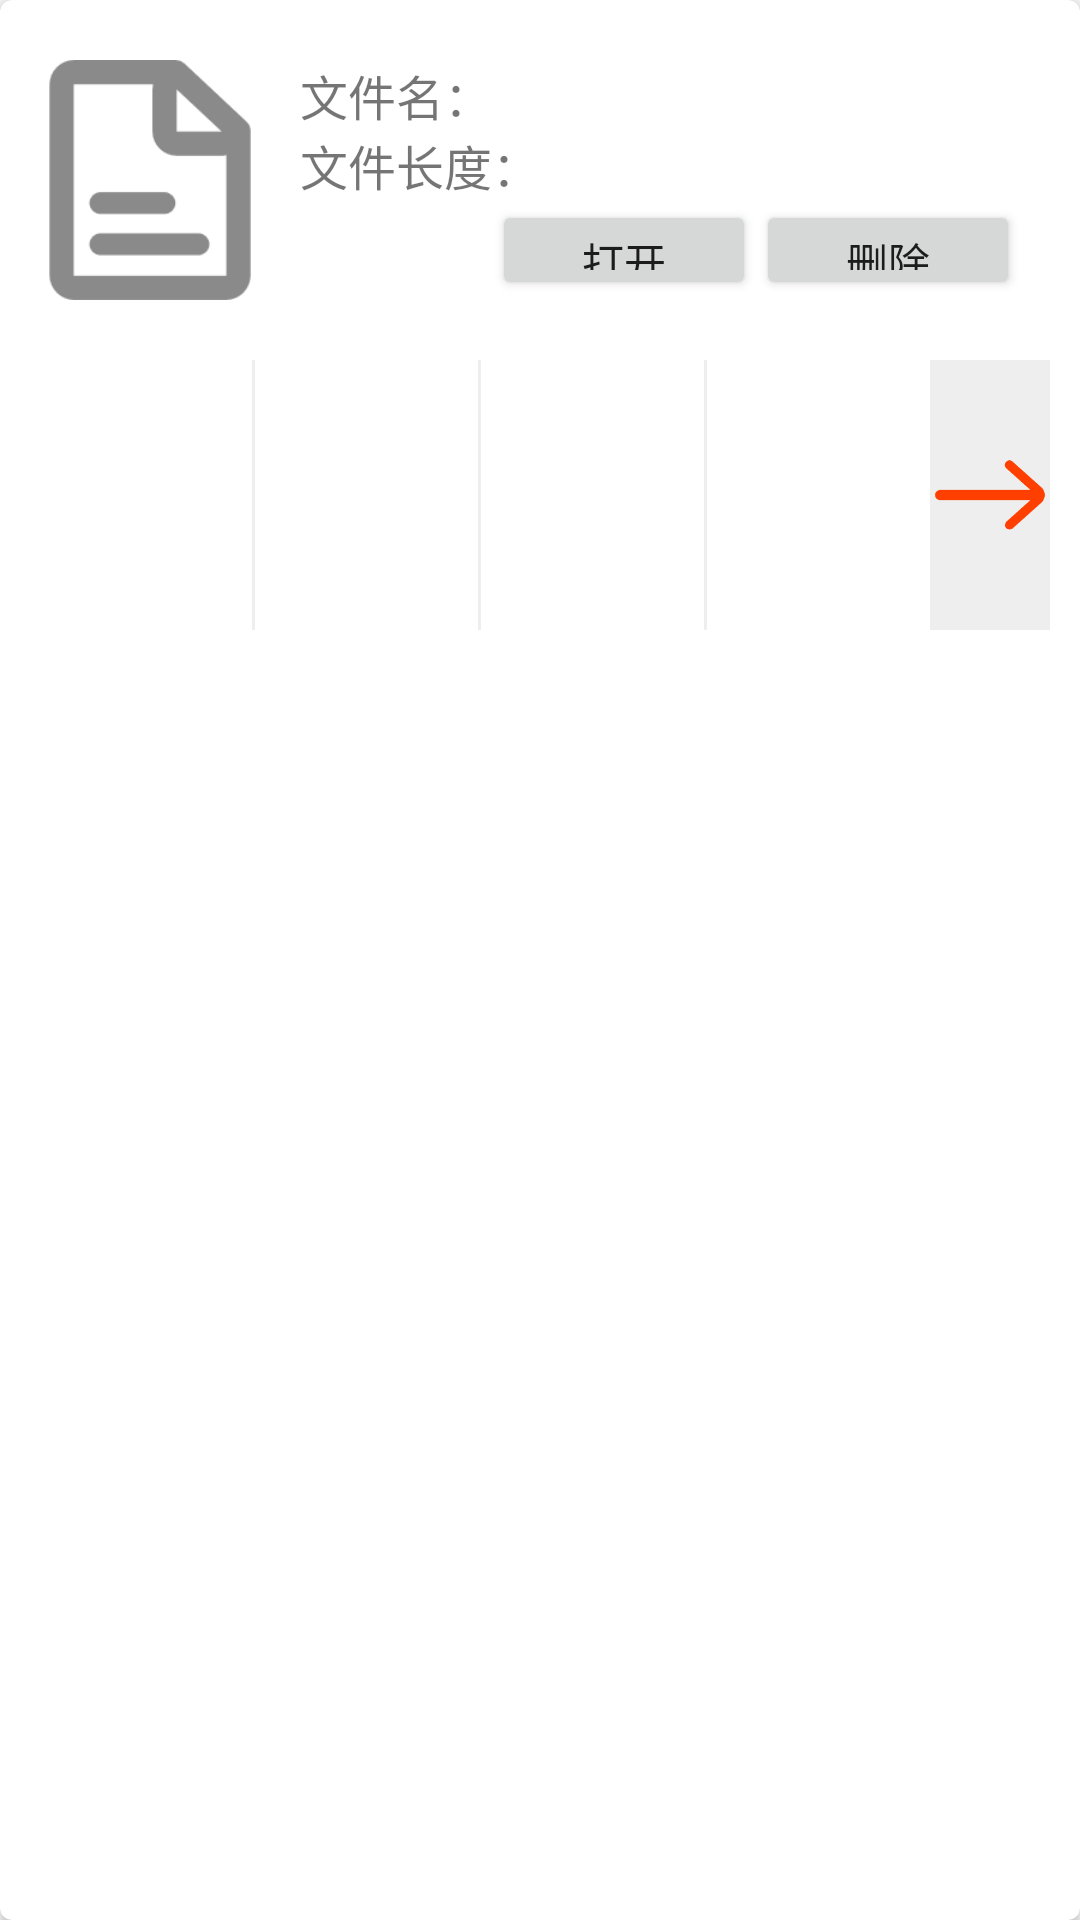

Layout XML and referenced resources for this Android screen:
<!-- AndroidManifest.xml: application theme AppTheme -->
<!-- res/layout/file_item.xml -->
<?xml version="1.0" encoding="utf-8"?>
<android.support.v7.widget.CardView xmlns:android="http://schemas.android.com/apk/res/android"
    android:layout_width="match_parent"
    android:layout_height="wrap_content"
    xmlns:app="http://schemas.android.com/apk/res-auto"
    app:cardCornerRadius="4dp"
    xmlns:tools="http://schemas.android.com/tools">

    <LinearLayout
        android:orientation="vertical"
        android:padding="10dp"
        android:layout_width="match_parent"
        android:layout_height="wrap_content">
        <LinearLayout
            android:orientation="horizontal"
            android:layout_width="match_parent"
            android:layout_height="wrap_content">
            <ImageView
                android:src="@drawable/file"
                android:layout_width="80dp"
                android:layout_height="100dp"/>
            <LinearLayout
                android:orientation="vertical"
                android:padding="10dp"
                android:layout_width="match_parent"
                android:layout_height="match_parent">
                <LinearLayout
                    android:orientation="horizontal"
                    android:layout_width="match_parent"
                    android:layout_height="wrap_content">
                    <TextView
                        android:text="文件名："
                        android:textSize="16sp"
                        android:layout_width="wrap_content"
                        android:layout_height="wrap_content"/>
                    <TextView
                        android:id="@+id/txt_fileName"
                        tools:text="aaa"
                        android:textSize="16sp"
                        android:textStyle="bold"
                        android:layout_width="wrap_content"
                        android:layout_height="wrap_content"/>
                    <TextView
                        android:id="@+id/txt_ufdId"
                        android:visibility="gone"
                        android:text="ufdId"
                        android:layout_width="wrap_content"
                        android:layout_height="wrap_content"/>
                </LinearLayout>

                <LinearLayout
                    android:orientation="horizontal"
                    android:layout_width="match_parent"
                    android:layout_height="wrap_content">
                    <TextView
                        android:text="文件长度："
                        android:textSize="16sp"
                        android:layout_width="wrap_content"
                        android:layout_height="wrap_content"/>
                    <TextView
                        android:id="@+id/txt_file_length"
                        tools:text="10"
                        android:textSize="16sp"
                        android:textStyle="bold"
                        android:layout_width="wrap_content"
                        android:layout_height="wrap_content"/>
                </LinearLayout>

                <LinearLayout
                    android:gravity="right"
                    android:layout_width="match_parent"
                    android:layout_height="wrap_content">

                    <Button
                        android:id="@+id/btn_open_file"
                        android:text="@string/file_open"
                        android:layout_width="wrap_content"
                        android:layout_height="wrap_content"/>

                    <Button
                        android:id="@+id/btn_delete_file"
                        android:text="删除"
                        android:layout_width="wrap_content"
                        android:layout_height="wrap_content"/>
                </LinearLayout>
            </LinearLayout>

        </LinearLayout>

        
        <LinearLayout
            android:id="@+id/llayout_memory"
            android:visibility="visible"
            android:layout_marginTop="10dp"
            android:orientation="horizontal"
            android:layout_width="match_parent"
            android:layout_height="wrap_content">
            <RelativeLayout
                android:id="@+id/rlayout1"
                android:layout_weight="1"
                android:layout_width="0dp"
                android:layout_height="90dp">
                <TextView
                    android:id="@+id/txt_memory1_block"
                    android:layout_marginLeft="4dp"
                    tools:text="1"
                    android:textSize="16sp"
                    android:background="@color/white"
                    android:textColor="@color/black"
                    android:layout_width="wrap_content"
                    android:layout_height="wrap_content"/>
                <TextView
                    android:id="@+id/txt_memory1_content"
                    tools:text="aaa1"
                    android:layout_centerInParent="true"
                    android:textSize="24sp"
                    android:textColor="@color/black"
                    android:layout_width="wrap_content"
                    android:layout_height="wrap_content"/>
                <TextView
                    android:id="@+id/txt_memory1_time"
                    android:layout_alignParentRight="true"
                    tools:text="T: 1"
                    android:textSize="16sp"
                    android:background="@color/white"
                    android:layout_width="wrap_content"
                    android:layout_height="wrap_content"/>
            </RelativeLayout>

            <View
                android:background="@color/grey"
                android:layout_width="1dp"
                android:layout_height="90dp"/>

            <RelativeLayout
                android:id="@+id/rlayout2"
                android:layout_weight="1"
                android:layout_width="0dp"
                android:layout_height="90dp">
                <TextView
                    android:id="@+id/txt_memory2_block"
                    tools:text="2"
                    android:layout_marginLeft="4dp"
                    android:textSize="16sp"
                    android:background="@color/white"
                    android:textColor="@color/black"
                    android:layout_width="wrap_content"
                    android:layout_height="wrap_content"/>
                <TextView
                    android:id="@+id/txt_memory2_content"
                    tools:text="aaa1"
                    android:layout_centerInParent="true"
                    android:textSize="24sp"
                    android:textColor="@color/black"
                    android:layout_width="wrap_content"
                    android:layout_height="wrap_content"/>
                <TextView
                    android:id="@+id/txt_memory2_time"
                    android:layout_alignParentRight="true"
                    tools:text="T: 1"
                    android:textSize="16sp"
                    android:background="@color/white"
                    android:layout_width="wrap_content"
                    android:layout_height="wrap_content"/>
            </RelativeLayout>

            <View
                android:background="@color/grey"
                android:layout_width="1dp"
                android:layout_height="90dp"/>

            <RelativeLayout
                android:id="@+id/rlayout3"
                android:layout_weight="1"
                android:layout_width="0dp"
                android:layout_height="90dp">
                <TextView
                    android:id="@+id/txt_memory3_block"
                    tools:text="3"
                    android:layout_marginLeft="4dp"
                    android:textSize="16sp"
                    android:background="@color/white"
                    android:textColor="@color/black"
                    android:layout_width="wrap_content"
                    android:layout_height="wrap_content"/>
                <TextView
                    android:id="@+id/txt_memory3_content"
                    tools:text="aaa1"
                    android:layout_centerInParent="true"
                    android:textSize="24sp"
                    android:textColor="@color/black"
                    android:layout_width="wrap_content"
                    android:layout_height="wrap_content"/>
                <TextView
                    android:id="@+id/txt_memory3_time"
                    android:layout_alignParentRight="true"
                    tools:text="T: 1"
                    android:textSize="16sp"
                    android:background="@color/white"
                    android:layout_width="wrap_content"
                    android:layout_height="wrap_content"/>
            </RelativeLayout>

            <View
                android:background="@color/grey"
                android:layout_width="1dp"
                android:layout_height="90dp"/>

            <RelativeLayout
                android:id="@+id/rlayout4"
                android:layout_weight="1"
                android:layout_width="0dp"
                android:layout_height="90dp">
                <TextView
                    android:id="@+id/txt_memory4_block"
                    tools:text="4"
                    android:layout_marginLeft="4dp"
                    android:textSize="16sp"
                    android:background="@color/white"
                    android:textColor="@color/black"
                    android:layout_width="wrap_content"
                    android:layout_height="wrap_content"/>
                <TextView
                    android:id="@+id/txt_memory4_content"
                    tools:text="aaa1"
                    android:layout_centerInParent="true"
                    android:textSize="24sp"
                    android:textColor="@color/black"
                    android:layout_width="wrap_content"
                    android:layout_height="wrap_content"/>
                <TextView
                    android:id="@+id/txt_memory4_time"
                    android:layout_alignParentRight="true"
                    android:textSize="16sp"
                    tools:text="T: 1"
                    android:background="@color/white"
                    android:layout_width="wrap_content"
                    android:layout_height="wrap_content"/>
            </RelativeLayout>

            <ImageView
                android:id="@+id/img_next"
                android:background="@color/grey"
                android:src="@drawable/ic_next"
                android:layout_width="40dp"
                android:layout_height="match_parent"/>
        </LinearLayout>

    </LinearLayout>
</android.support.v7.widget.CardView>
<!-- resources referenced by this layout -->
<resources>
  <color name="black">#000000</color>
  <color name="grey">#EEEEEE</color>
  <color name="white">#FFFFFF</color>
  <!-- drawable file: png bitmap (drawable, 2223 bytes) -->
  <!-- drawable ic_next: png bitmap (drawable, 1153 bytes) -->
  <string name="file_open">打开</string>
  <style name="AppTheme" parent="Theme.AppCompat.Light.NoActionBar">
          
          <item name="colorPrimary">@color/colorPrimary</item>
          <item name="colorPrimaryDark">@color/colorPrimaryDark</item>
          <item name="colorAccent">@color/colorAccent</item>
      </style>
  <color name="colorPrimary">#008577</color>
  <color name="colorPrimaryDark">#00574B</color>
  <color name="colorAccent">#D81B60</color>
</resources>
